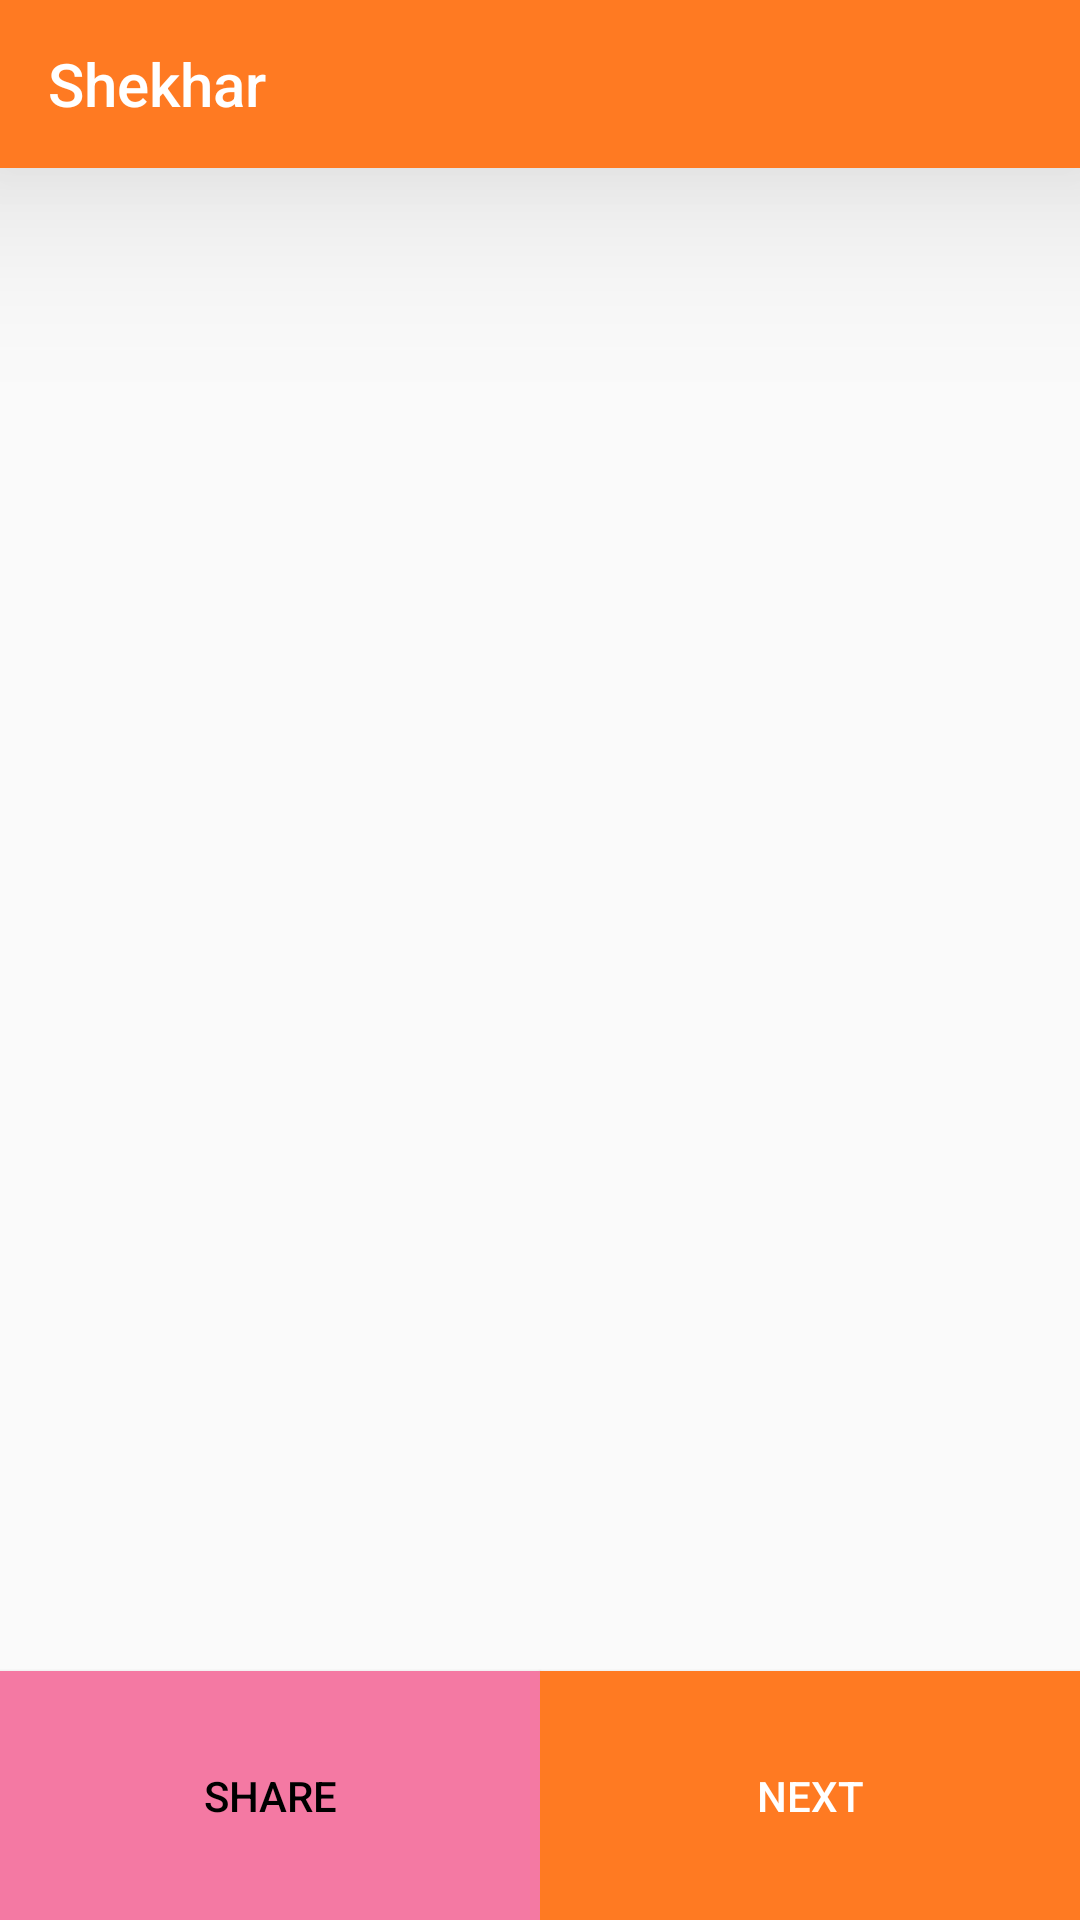

This screen was rendered from an Android layout file. Write that file and the resources it references.
<!-- AndroidManifest.xml: application theme Theme.Memesharing -->
<!-- res/layout/activity_main.xml -->
<?xml version="1.0" encoding="utf-8"?>
<androidx.constraintlayout.widget.ConstraintLayout xmlns:android="http://schemas.android.com/apk/res/android"
    xmlns:app="http://schemas.android.com/apk/res-auto"
    xmlns:tools="http://schemas.android.com/tools"
    android:layout_width="match_parent"
    android:layout_height="match_parent"
    tools:context=".MainActivity">
    <include
        android:id="@+id/toolbar"
        layout="@layout/toolbar"

        />

    <ImageView
        android:id="@+id/memeImageview"
        android:layout_width="0dp"
        android:layout_height="0dp"
        app:layout_constraintBottom_toTopOf="@id/shareButton"
        app:layout_constraintEnd_toEndOf="parent"
        app:layout_constraintStart_toStartOf="parent"
        app:layout_constraintTop_toBottomOf="@id/toolbar"
        tools:srcCompat="@tools:sample/avatars" />
    <ProgressBar
        android:id="@+id/progressbar"
        android:layout_width="wrap_content"
        android:layout_height="wrap_content"

        app:layout_constraintBottom_toBottomOf="@id/memeImageview"
        app:layout_constraintTop_toTopOf="@id/memeImageview"
        app:layout_constraintLeft_toLeftOf="@id/memeImageview"
        app:layout_constraintRight_toRightOf="@id/memeImageview"/>

    <Button
        android:id="@+id/shareButton"

        android:layout_width="0dp"
        android:layout_height="wrap_content"
        android:padding="32dp"
        android:text="@string/share"
        app:layout_constraintBottom_toBottomOf="parent"
        app:layout_constraintLeft_toLeftOf="parent"
        app:layout_constraintRight_toLeftOf="@id/guideline5"
        android:onClick="shareMeme"
        android:textColor="@color/black"
        android:background="@color/pink"
        />

    <Button
        android:id="@+id/NextButton"
        android:layout_width="0dp"
        android:layout_height="wrap_content"
        android:padding="32dp"
        android:text="@string/next"
        app:layout_constraintBottom_toBottomOf="parent"
        app:layout_constraintLeft_toRightOf="@id/guideline5"
        app:layout_constraintRight_toRightOf="parent"
        android:onClick="NextMeme"
        android:textColor="@color/white"
        android:background="@color/NextButtonColor"
        />

    <androidx.constraintlayout.widget.Guideline
        android:id="@+id/guideline5"
        android:layout_width="wrap_content"
        android:layout_height="wrap_content"
        android:orientation="vertical"
        app:layout_constraintGuide_percent="0.5" />
</androidx.constraintlayout.widget.ConstraintLayout>
<!-- res/layout/toolbar.xml (included above) -->
<?xml version="1.0" encoding="utf-8"?>
<androidx.appcompat.widget.Toolbar xmlns:android="http://schemas.android.com/apk/res/android"
    android:layout_width="match_parent"
    android:layout_height="wrap_content"
    xmlns:app="http://schemas.android.com/apk/res-auto"
    android:background="@color/NextButtonColor"
    android:elevation="40dp"
    app:titleTextColor="@color/white"
    app:title="Shekhar"
    android:padding="3dp"
    >

</androidx.appcompat.widget.Toolbar>
<!-- resources referenced by this layout -->
<resources>
  <color name="NextButtonColor">#FF7A22</color>
  <color name="black">#FF000000</color>
  <color name="pink">#F479A3</color>
  <color name="white">#FFFFFFFF</color>
  <string name="next">Next</string>
  <string name="share">share</string>
  <style name="Theme.Memesharing" parent="Theme.AppCompat.Light.NoActionBar">
          
          <item name="colorPrimary">@color/purple_500</item>
          <item name="colorPrimaryVariant">@color/purple_700</item>
          <item name="colorOnPrimary">@color/white</item>
          
          <item name="colorSecondary">@color/teal_200</item>
          <item name="colorSecondaryVariant">@color/teal_700</item>
          <item name="colorOnSecondary">@color/black</item>
          
          <item name="android:statusBarColor" tools:targetApi="l">?attr/colorPrimaryVariant</item>
          
      </style>
  <color name="purple_500">#FF6200EE</color>
  <color name="purple_700">#FF3700B3</color>
  <color name="teal_200">#FF03DAC5</color>
  <color name="teal_700">#FF018786</color>
</resources>
